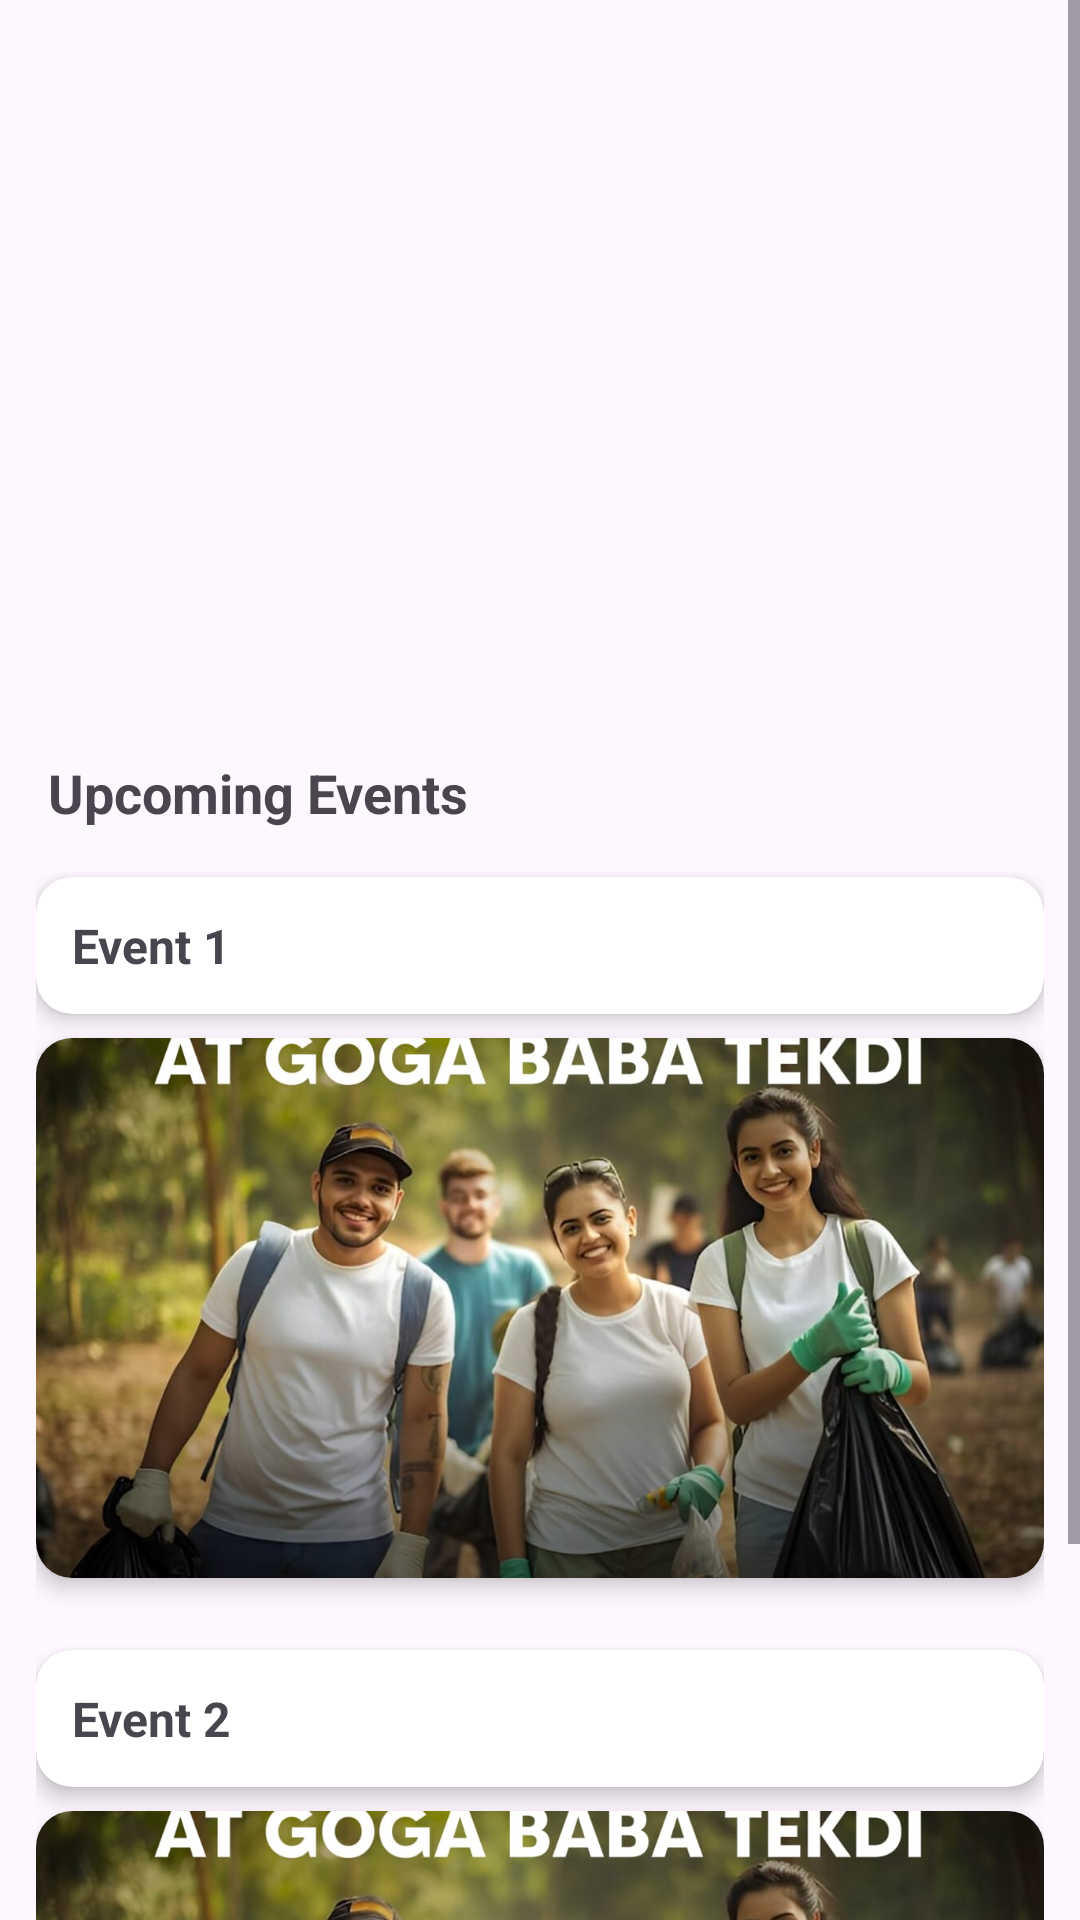

The Android layout XML behind this screen, and the referenced resources:
<!-- AndroidManifest.xml: application theme Base.Theme.MegaMart -->
<!-- res/layout/fragment_plogging.xml -->
<?xml version="1.0" encoding="utf-8"?>
<ScrollView xmlns:android="http://schemas.android.com/apk/res/android"
    xmlns:card_view="http://schemas.android.com/apk/res-auto"
    xmlns:tools="http://schemas.android.com/tools"
    android:layout_width="match_parent"
    android:layout_height="match_parent"
    android:fillViewport="true">

    <LinearLayout
        android:layout_width="match_parent"
        android:layout_height="wrap_content"
        android:orientation="vertical"
        android:padding="12dp">

        
        <androidx.viewpager2.widget.ViewPager2
            android:id="@+id/photoImage"
            android:layout_width="match_parent"
            android:layout_height="200dp"
            android:layout_marginTop="16dp" />

        
        <TextView
            android:layout_width="wrap_content"
            android:layout_height="wrap_content"
            android:text="@string/upcoming_events"
            android:textSize="18sp"
            android:textStyle="bold"
            android:layout_marginTop="24dp"
            android:paddingStart="4dp"
            tools:ignore="RtlSymmetry" />

        
        
        <androidx.cardview.widget.CardView
            android:layout_width="match_parent"
            android:layout_height="match_parent"
            android:layout_marginTop="16dp"
            card_view:cardCornerRadius="12dp"
            card_view:cardElevation="4dp">

            <TextView
                android:layout_width="match_parent"
                android:layout_height="wrap_content"
                android:text="@string/event_1"
                android:textSize="16sp"
                android:textStyle="bold"
                android:padding="12dp" />
        </androidx.cardview.widget.CardView>

        <androidx.cardview.widget.CardView
            android:layout_width="match_parent"
            android:layout_height="180dp"
            android:layout_marginTop="8dp"
            card_view:cardCornerRadius="12dp"
            card_view:cardElevation="4dp">

            <ImageView
                android:layout_width="match_parent"
                android:layout_height="match_parent"
                android:contentDescription="@string/todo"
                android:scaleType="centerCrop"
                android:src="@drawable/plogging" />
        </androidx.cardview.widget.CardView>

        
        <androidx.cardview.widget.CardView
            android:layout_width="match_parent"
            android:layout_height="match_parent"
            android:layout_marginTop="24dp"
            card_view:cardCornerRadius="12dp"
            card_view:cardElevation="4dp">

            <TextView
                android:layout_width="match_parent"
                android:layout_height="wrap_content"
                android:text="@string/event_2"
                android:textSize="16sp"
                android:textStyle="bold"
                android:padding="12dp" />
        </androidx.cardview.widget.CardView>

        <androidx.cardview.widget.CardView
            android:layout_width="match_parent"
            android:layout_height="180dp"
            android:layout_marginTop="8dp"
            android:contentDescription="TODO"
            card_view:cardCornerRadius="12dp"
            card_view:cardElevation="4dp">

            <ImageView
                android:layout_width="match_parent"
                android:layout_height="match_parent"
                android:contentDescription="TODO"
                android:scaleType="centerCrop"
                android:src="@drawable/plogging" />
        </androidx.cardview.widget.CardView>

        

    </LinearLayout>
</ScrollView>
<!-- resources referenced by this layout -->
<resources>
  <!-- drawable plogging: jpeg bitmap (drawable, 198047 bytes) -->
  <string name="event_1">Event 1</string>
  <string name="event_2">Event 2</string>
  <string name="todo">TODO</string>
  <string name="upcoming_events">Upcoming Events</string>
  <style name="Base.Theme.MegaMart" parent="Theme.Material3.Light.NoActionBar">
          <item name="colorPrimary">@color/navigantion</item>
      </style>
  <color name="navigantion">#B8BD86</color>
</resources>
